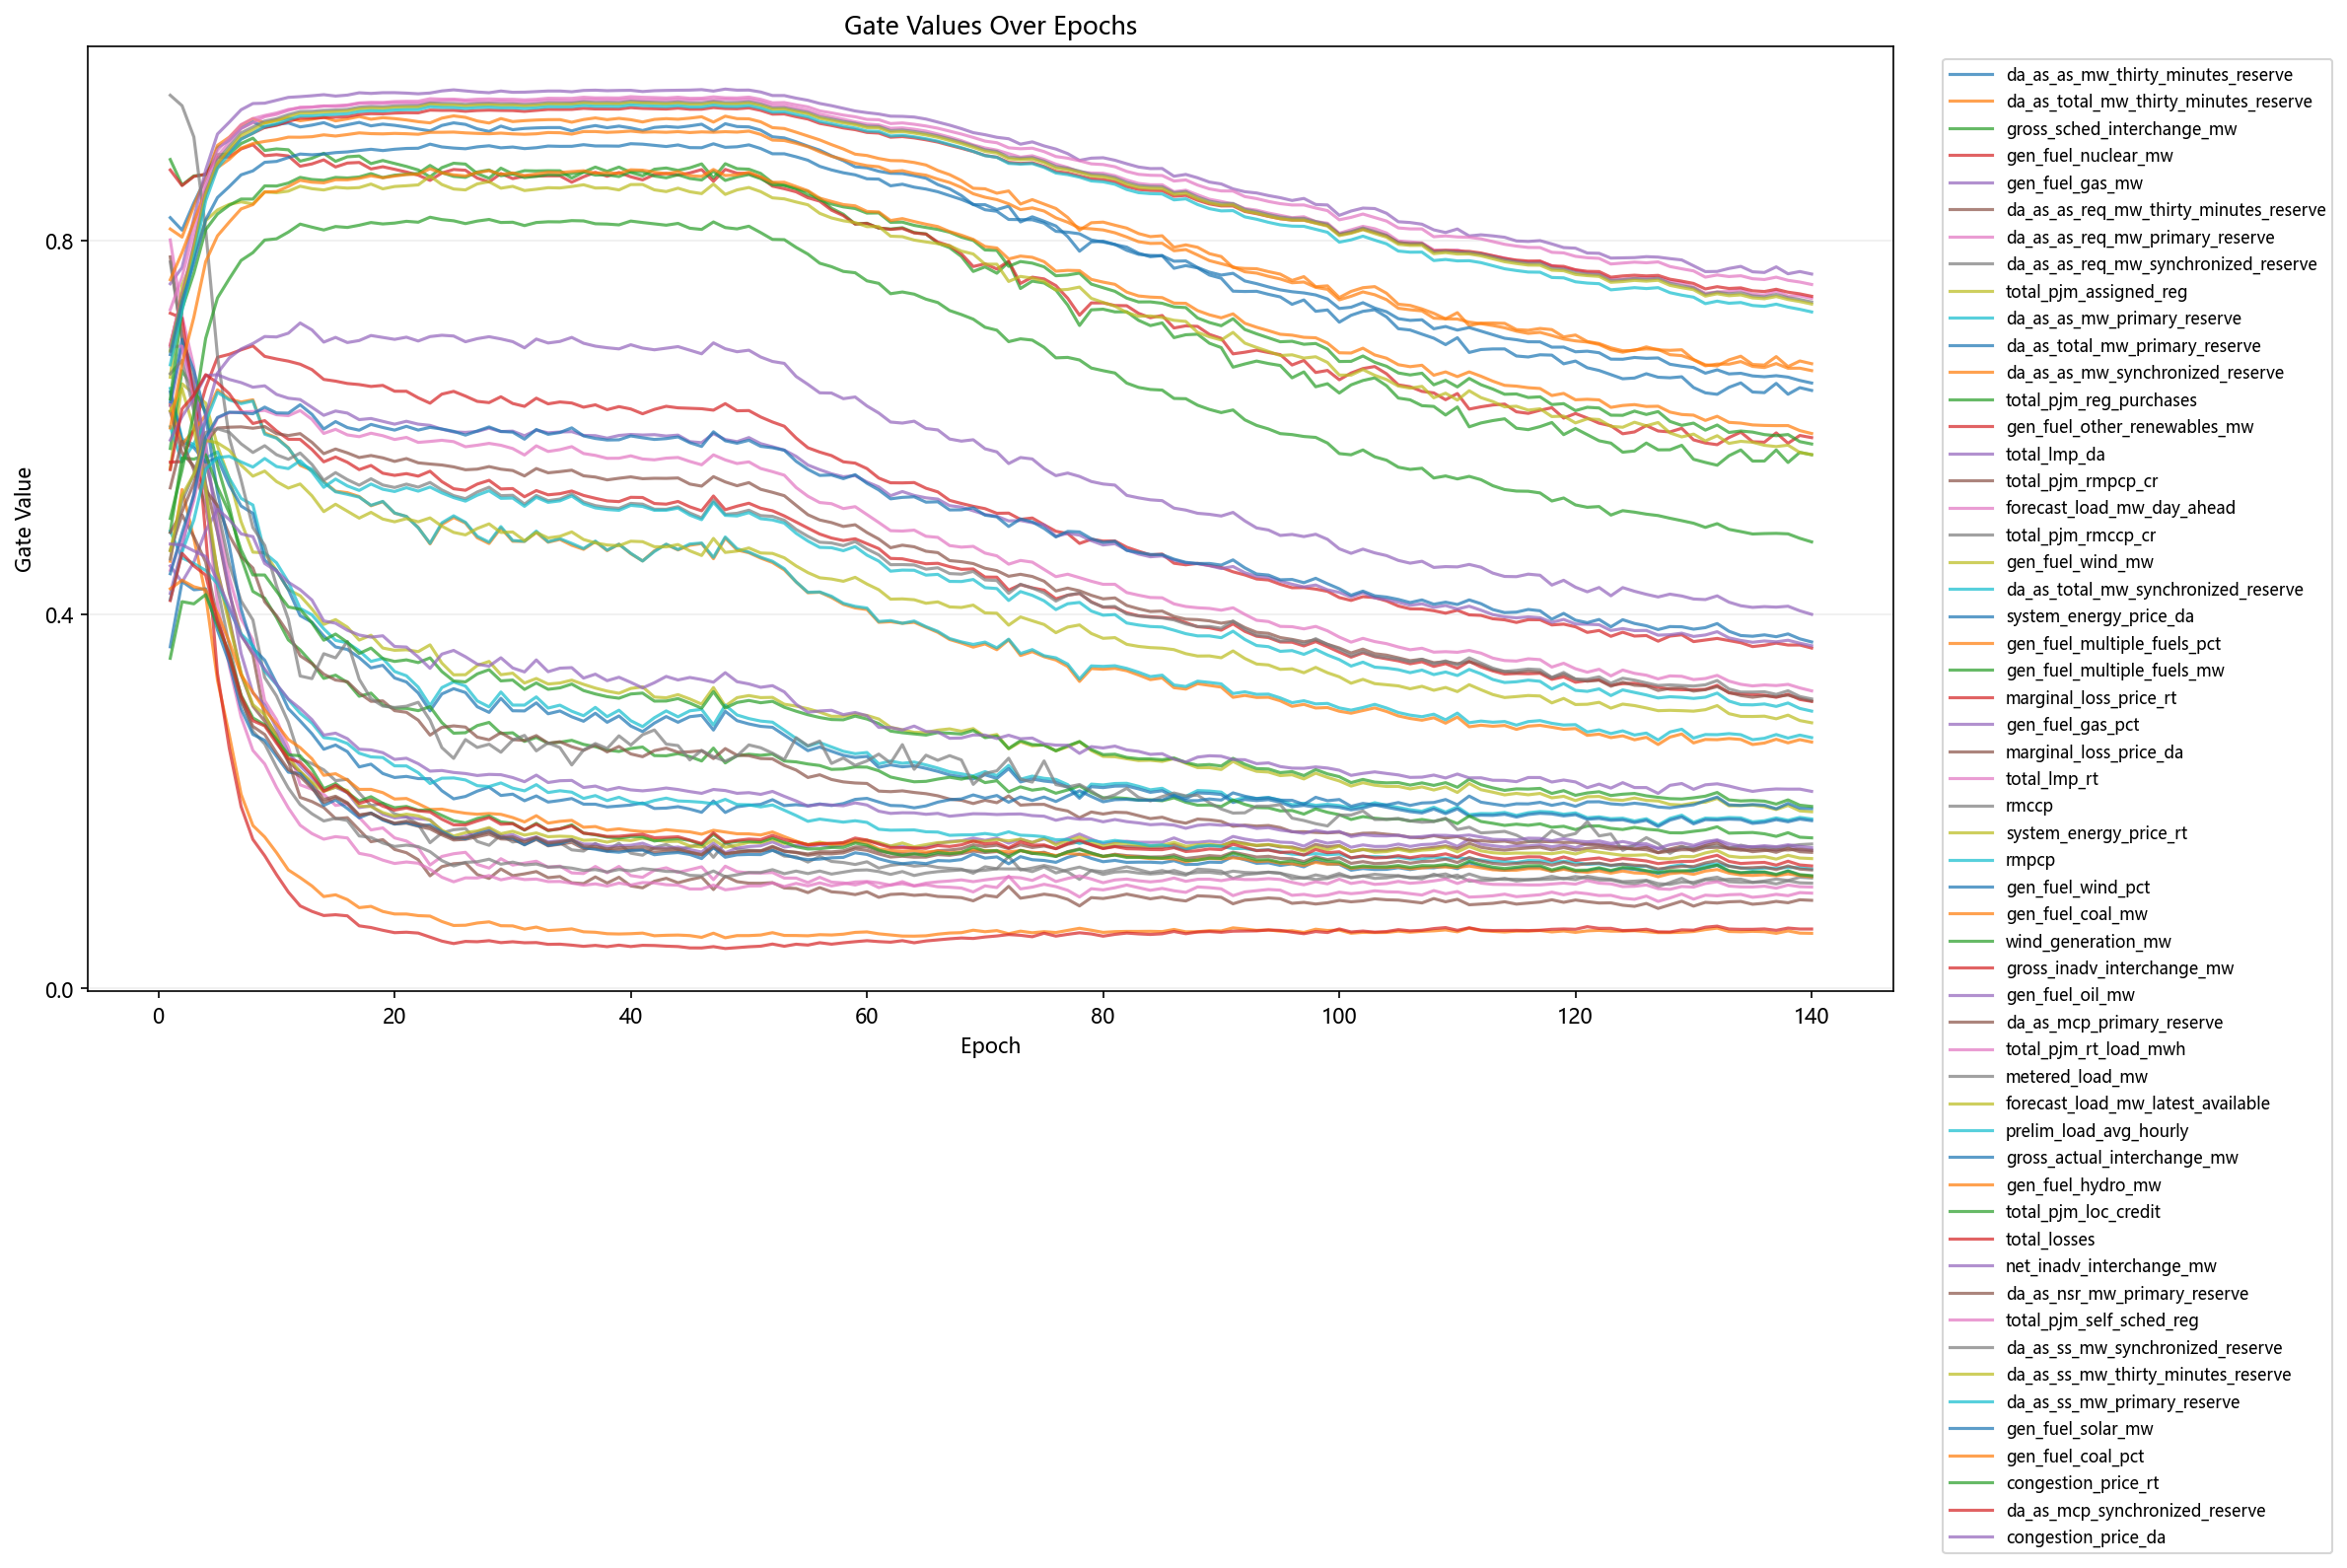

Values plotted in this chart, from the file beside it:
epoch, feature_index, feature, gate
1, 1, da_as_as_mw_thirty_minutes_reserve, 0.8246
1, 2, da_as_total_mw_thirty_minutes_reserve, 0.8125
1, 3, gross_sched_interchange_mw, 0.8868
1, 4, gen_fuel_nuclear_mw, 0.8757
1, 5, gen_fuel_gas_mw, 0.7539
1, 6, da_as_as_req_mw_thirty_minutes_reserve, 0.7826
1, 7, da_as_as_req_mw_primary_reserve, 0.8008
1, 8, da_as_as_req_mw_synchronized_reserve, 0.7772
1, 9, total_pjm_assigned_reg, 0.5561
1, 10, da_as_as_mw_primary_reserve, 0.6419
1, 11, da_as_total_mw_primary_reserve, 0.6381
1, 12, da_as_as_mw_synchronized_reserve, 0.6245
1, 13, total_pjm_reg_purchases, 0.5777
1, 14, gen_fuel_other_renewables_mw, 0.563
1, 15, total_lmp_da, 0.6237
1, 16, total_pjm_rmpcp_cr, 0.6172
1, 17, forecast_load_mw_day_ahead, 0.7263
1, 18, total_pjm_rmccp_cr, 0.9556
1, 19, gen_fuel_wind_mw, 0.6539
1, 20, da_as_total_mw_synchronized_reserve, 0.6009
1, 21, system_energy_price_da, 0.6276
1, 22, gen_fuel_multiple_fuels_pct, 0.4571
1, 23, gen_fuel_multiple_fuels_mw, 0.4886
1, 24, marginal_loss_price_rt, 0.7224
1, 25, gen_fuel_gas_pct, 0.452
1, 26, marginal_loss_price_da, 0.5356
1, 27, total_lmp_rt, 0.6868
1, 28, rmccp, 0.6577
1, 29, system_energy_price_rt, 0.618
1, 30, rmpcp, 0.4892
1, 31, gen_fuel_wind_pct, 0.3655
1, 32, gen_fuel_coal_mw, 0.7583
1, 33, wind_generation_mw, 0.6306
1, 34, gross_inadv_interchange_mw, 0.6885
1, 35, gen_fuel_oil_mw, 0.5866
1, 36, da_as_mcp_primary_reserve, 0.4687
1, 37, total_pjm_rt_load_mwh, 0.6873
1, 38, metered_load_mw, 0.6827
1, 39, forecast_load_mw_latest_available, 0.6816
1, 40, prelim_load_avg_hourly, 0.6672
1, 41, gross_actual_interchange_mw, 0.6781
1, 42, gen_fuel_hydro_mw, 0.5997
1, 43, total_pjm_loc_credit, 0.5028
1, 44, total_losses, 0.555
1, 45, net_inadv_interchange_mw, 0.4227
1, 46, da_as_nsr_mw_primary_reserve, 0.4878
1, 47, total_pjm_self_sched_reg, 0.4473
1, 48, da_as_ss_mw_synchronized_reserve, 0.4593
1, 49, da_as_ss_mw_thirty_minutes_reserve, 0.4683
1, 50, da_as_ss_mw_primary_reserve, 0.4161
1, 51, gen_fuel_solar_mw, 0.4437
1, 52, gen_fuel_coal_pct, 0.4275
1, 53, congestion_price_rt, 0.3533
1, 54, da_as_mcp_synchronized_reserve, 0.415
1, 55, congestion_price_da, 0.4755
2, 1, da_as_as_mw_thirty_minutes_reserve, 0.8113
2, 2, da_as_total_mw_thirty_minutes_reserve, 0.8038
2, 3, gross_sched_interchange_mw, 0.8595
2, 4, gen_fuel_nuclear_mw, 0.859
2, 5, gen_fuel_gas_mw, 0.7713
... 7,640 more rows
